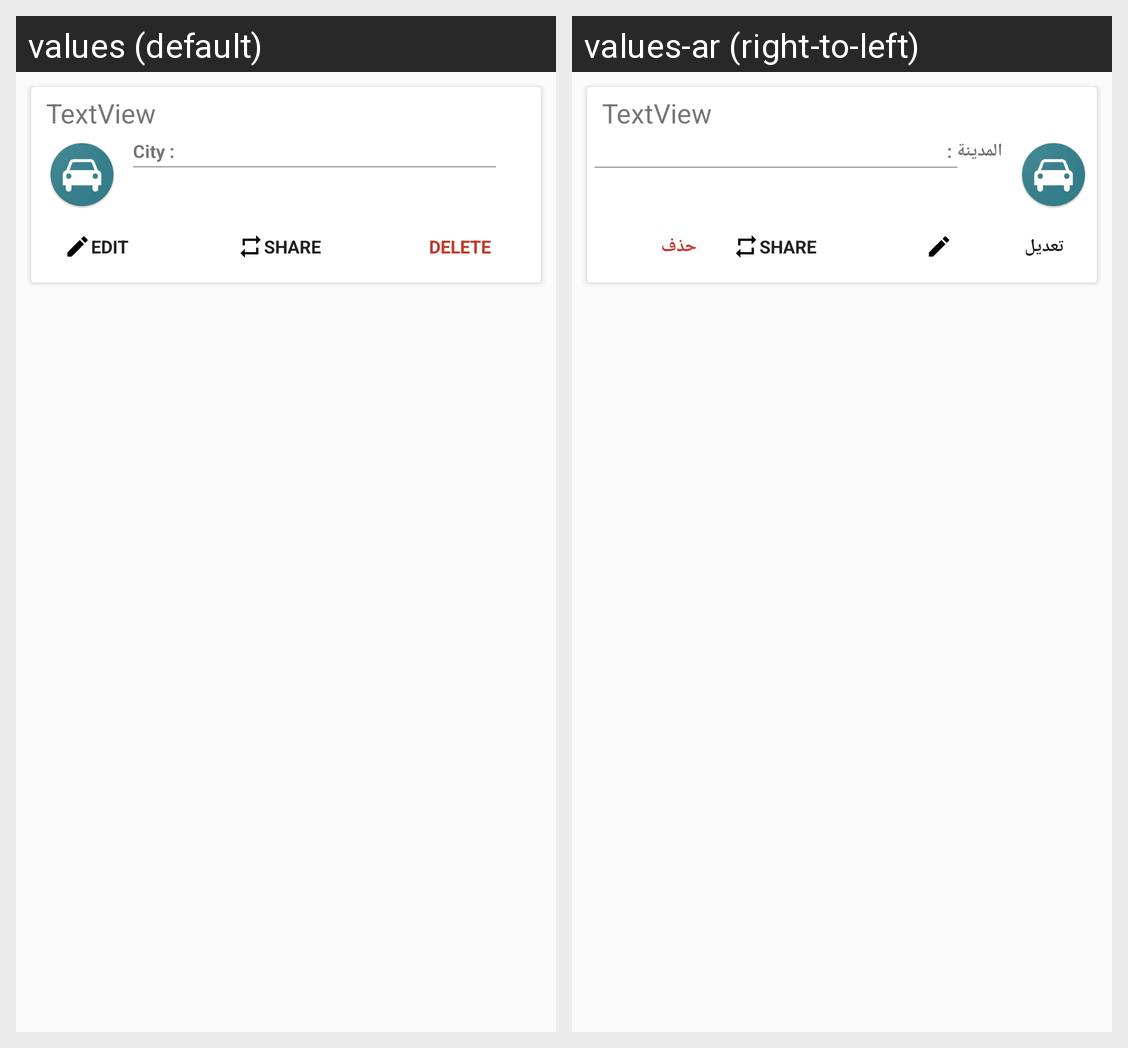

Translations of the strings shown on this Android screen, per locale in the grid:
Android screen res/layout/my_offers_list_items.xml rendered under 2 locales, left to right: values (default), values-ar (right-to-left). Device: Nexus 5 (rendered at 1080×1920; each locale shown at half size, 540×960, under a caption strip naming it); theme AppTheme.
Strings drawn on this screen, with the default value and each locale's value (text and hints the layout hard-codes, and strings that could not be matched under every locale, appear in the picture but are not listed):

list_item_city_text
  values: City :
  values-ar: المدينة :

list_item_edit_text
  values: Edit
  values-ar: تعديل

list_item_share_text
  values: Share
  values-ar: Share  [not translated; the default value is used]

list_item_delete_text
  values: Delete
  values-ar: حذف
